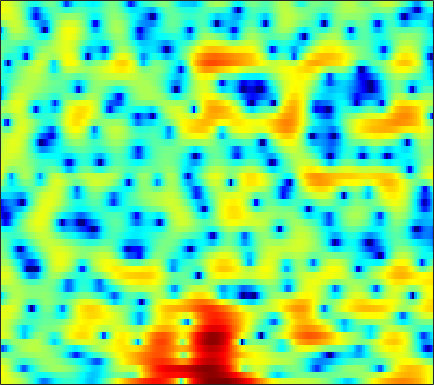

The file beside this chart, header and first rows:
4.1464, 4.1503, 4.0962, 3.9791, 3.8413, 3.5795, 3.23, 2.9127, 2.4228, 1.8218, 1.1141, 0.4935, -0.45021, -1.5701, -2.5342, -3.9951, -5.6772, -7.0542, -8.9374, -10.467, -10.902, -10.363, -9.0282, -7.6194
4.84, 4.564, 4.14, 3.65, 3.247, 2.664, 2.037, 1.545, 0.8618, 0.1624, -0.5397, -1.065, -1.761, -2.444, -2.939, -3.562, -4.13, -4.479, -4.794, -4.899, -4.771, -4.545, -4.11, -3.599
4.889, 4.359, 3.508, 2.466, 1.536, 0.06347, -1.739, -3.368, -6.01, -9.182, -11.93, -11.96, -9.639, -7.154, -5.644, -4.05, -2.824, -2.084, -1.279, -0.6159, -0.08464, 0.2407, 0.6022, 0.8856
2.926, 2.558, 1.988, 1.319, 0.7586, -0.06278, -0.94, -1.606, -2.436, -3.072, -3.379, -3.355, -3.008, -2.406, -1.895, -1.21, -0.5791, -0.1711, 0.293, 0.6513, 0.9035, 1.02, 1.086, 1.05
-0.4739, -0.6693, -0.8102, -0.8279, -0.7759, -0.6488, -0.4944, -0.3619, -0.1776, 0.02001, 0.2259, 0.3816, 0.5949, 0.8118, 0.959, 1.137, 1.278, 1.348, 1.387, 1.351, 1.251, 1.124, 0.8725, 0.5222
-11.37, -12.66, -9.825, -6.449, -4.538, -2.621, -1.234, -0.4307, 0.3917, 1.012, 1.486, 1.762, 2.035, 2.233, 2.316, 2.357, 2.312, 2.216, 2.01, 1.698, 1.312, 0.9867, 0.5073, 0.01523
-1.472, -1.758, -1.58, -0.9793, -0.455, 0.1878, 0.6652, 0.9083, 1.134, 1.276, 1.401, 1.514, 1.697, 1.906, 2.046, 2.162, 2.156, 2.02, 1.633, 0.9526, -0.07989, -1.116, -2.889, -5.03
4.051, 3.766, 3.329, 2.797, 2.302, 1.473, 0.3577, -0.7238, -2.574, -4.888, -7.131, -7.681, -6.177, -3.901, -2.43, -0.9442, 0.0398, 0.4726, 0.6949, 0.5325, -0.03195, -0.6955, -1.865, -3.198
3.645, 3.395, 2.925, 2.289, 1.681, 0.67, -0.6002, -1.732, -3.481, -5.35, -6.878, -7.285, -6.582, -5.193, -4.119, -2.866, -1.891, -1.355, -0.8291, -0.5023, -0.3393, -0.2882, -0.2596, -0.2214
3.45, 3.3, 2.986, 2.548, 2.132, 1.49, 0.7643, 0.187, -0.5933, -1.328, -1.931, -2.271, -2.537, -2.604, -2.547, -2.362, -2.091, -1.871, -1.577, -1.328, -1.124, -1.021, -0.9329, -0.8902
4.248, 4.182, 4.007, 3.728, 3.447, 2.973, 2.369, 1.822, 0.9851, 0.03685, -0.9905, -1.796, -2.798, -3.589, -3.906, -3.887, -3.467, -2.989, -2.334, -1.803, -1.443, -1.324, -1.399, -1.757
3.786, 3.907, 4.059, 4.131, 4.1, 3.896, 3.473, 2.98, 2.063, 0.7681, -1.041, -2.871, -6.355, -12.44, -23.05, -14.38, -7.814, -5.135, -2.816, -1.4, -0.5949, -0.329, -0.364, -0.8573
-2.715, -1.449, 0.104, 1.29, 1.917, 2.417, 2.584, 2.505, 2.135, 1.474, 0.5767, -0.2317, -1.376, -2.337, -2.736, -2.69, -2.1, -1.495, -0.7166, -0.07354, 0.3412, 0.4925, 0.4806, 0.2426
-6.701, -4.408, -2.082, -0.4527, 0.4128, 1.204, 1.655, 1.808, 1.808, 1.654, 1.381, 1.139, 0.8079, 0.5279, 0.3836, 0.2778, 0.2839, 0.3439, 0.4317, 0.4985, 0.5, 0.4486, 0.2659, -0.04106
0.02675, 0.3306, 0.8041, 1.246, 1.506, 1.742, 1.824, 1.788, 1.642, 1.396, 1.092, 0.8503, 0.5504, 0.2964, 0.1501, 0.04629, 0.01479, 0.02729, 0.08812, 0.1336, 0.1178, 0.04754, -0.1649, -0.5435
3.01, 3.041, 3.042, 2.964, 2.833, 2.541, 2.106, 1.698, 1.05, 0.2988, -0.4973, -1.082, -1.791, -2.318, -2.563, -2.658, -2.473, -2.209, -1.709, -1.156, -0.6494, -0.3617, -0.142, -0.1679
3.824, 3.924, 3.868, 3.587, 3.227, 2.523, 1.574, 0.6831, -0.7641, -2.486, -4.449, -6.05, -8.143, -9.908, -10.76, -10.9, -9.799, -8.328, -6.154, -4.039, -2.195, -1.079, 0.08174, 0.8576
2.876, 3.097, 3.059, 2.664, 2.145, 1.156, -0.1947, -1.468, -3.571, -6.256, -9.827, -13.42, -20.41, -32.19, -31.02, -33.05, -28.54, -18.86, -11.62, -6.985, -3.66, -1.759, 0.1996, 1.606
1.616, 1.618, 1.307, 0.6555, -0.04346, -1.224, -2.677, -3.898, -5.671, -7.642, -9.687, -11.27, -13.13, -14.21, -14.28, -13.44, -11.65, -9.811, -7.119, -4.514, -2.196, -0.7156, 0.9333, 2.229
0.6861, 0.3081, -0.4595, -1.557, -2.623, -4.353, -6.378, -7.991, -9.971, -11.09, -11.05, -10.54, -9.653, -8.632, -7.8, -6.569, -5.248, -4.194, -2.73, -1.312, -0.0005685, 0.8976, 1.944, 2.794
0.1622, -0.3787, -1.335, -2.617, -3.844, -5.954, -8.871, -11.95, -18.42, -22.66, -15.01, -11.54, -8.445, -6.244, -4.908, -3.401, -2.087, -1.212, -0.1703, 0.7595, 1.565, 2.088, 2.662, 3.092
-0.3657, -0.8096, -1.507, -2.321, -3.005, -3.994, -5.021, -5.708, -6.34, -6.393, -5.778, -5.026, -3.837, -2.623, -1.768, -0.7213, 0.1809, 0.7765, 1.437, 1.957, 2.337, 2.529, 2.658, 2.662
-1.688, -2.018, -2.398, -2.692, -2.845, -2.957, -2.944, -2.849, -2.591, -2.17, -1.623, -1.139, -0.4304, 0.2939, 0.8183, 1.455, 1.982, 2.293, 2.585, 2.71, 2.658, 2.496, 2.127, 1.579
-4.866, -5.335, -5.637, -5.499, -5.129, -4.391, -3.496, -2.798, -1.855, -0.9392, -0.05939, 0.5737, 1.36, 2.069, 2.536, 3.048, 3.426, 3.594, 3.651, 3.492, 3.085, 2.6, 1.686, 0.4278
-11.73, -13.96, -16.09, -14.35, -11.82, -8.739, -6.283, -4.76, -3.022, -1.557, -0.2651, 0.5951, 1.621, 2.506, 3.075, 3.693, 4.133, 4.333, 4.39, 4.193, 3.698, 3.112, 1.977, 0.3734
-15.17, -16.83, -18.08, -16.33, -13.96, -10.95, -8.507, -6.954, -5.214, -3.692, -2.291, -1.294, -0.01554, 1.16, 1.959, 2.878, 3.588, 3.978, 4.283, 4.327, 4.093, 3.723, 2.966, 1.902
-16.58, -15.24, -13.74, -12.43, -11.55, -10.51, -9.704, -9.225, -8.691, -7.955, -6.762, -5.534, -3.65, -1.767, -0.4824, 1.002, 2.198, 2.893, 3.582, 3.992, 4.142, 4.088, 3.821, 3.34
-14.61, -12.91, -11.33, -10.39, -9.999, -9.976, -10.59, -11.7, -14.43, -20.35, -20.77, -14.05, -8.513, -4.857, -2.812, -0.7039, 0.8849, 1.824, 2.781, 3.458, 3.888, 4.07, 4.125, 3.988
-6.865, -6.825, -6.764, -6.796, -6.921, -7.255, -7.835, -8.409, -9.273, -9.854, -9.255, -8.02, -5.908, -3.854, -2.506, -0.9763, 0.2573, 1.03, 1.883, 2.572, 3.118, 3.436, 3.716, 3.833
-1.967, -2.556, -3.316, -3.988, -4.407, -4.758, -4.857, -4.766, -4.504, -4.08, -3.538, -3.056, -2.389, -1.784, -1.403, -0.9896, -0.6452, -0.3912, 0.04518, 0.6463, 1.368, 1.917, 2.59, 3.092
1.39, 0.04601, -2.079, -4.465, -6.026, -6.705, -5.514, -4.223, -2.645, -1.421, -0.6198, -0.2502, -0.07924, -0.2908, -0.7318, -1.785, -3.352, -4.693, -5.697, -4.516, -2.191, -0.5536, 1.191, 2.407
3.741, 2.128, -0.6698, -4.581, -8.359, -10.03, -5.829, -3.234, -0.8926, 0.5491, 1.376, 1.638, 1.56, 0.9795, 0.171, -1.532, -4.171, -6.918, -10.27, -7.816, -3.895, -1.727, 0.3052, 1.601
4.117, 3.307, 2.175, 1.111, 0.5069, 0.1141, 0.2127, 0.4899, 0.9411, 1.291, 1.469, 1.444, 1.202, 0.696, 0.1713, -0.6447, -1.522, -2.082, -2.525, -2.494, -2.106, -1.691, -1.186, -0.8516
3.648, 3.409, 3.071, 2.741, 2.525, 2.295, 2.123, 2.014, 1.881, 1.701, 1.426, 1.154, 0.6958, 0.1322, -0.3371, -0.9833, -1.626, -2.051, -2.501, -2.81, -2.974, -3.036, -3.11, -3.231
2.973, 3.147, 3.292, 3.349, 3.334, 3.249, 3.091, 2.924, 2.614, 2.209, 1.682, 1.207, 0.4534, -0.3987, -1.097, -2.085, -3.044, -3.71, -4.454, -4.97, -5.233, -5.306, -5.262, -5.167
2.333, 2.856, 3.359, 3.679, 3.815, 3.867, 3.782, 3.624, 3.274, 2.752, 2.057, 1.396, 0.3189, -1.009, -2.174, -3.963, -5.943, -7.474, -9.233, -10.13, -10.01, -9.467, -8.539, -7.61
2.09, 2.657, 3.222, 3.614, 3.822, 3.987, 4.012, 3.925, 3.664, 3.185, 2.461, 1.734, 0.4947, -1.138, -2.679, -5.276, -8.79, -12.44, -20.73, -30.63, -18.2, -15.01, -12.61, -10.94
1.929, 2.1, 2.324, 2.608, 2.863, 3.23, 3.548, 3.704, 3.745, 3.553, 3.07, 2.518, 1.493, 0.1351, -1.129, -3.116, -5.468, -7.37, -9.805, -11.65, -12.87, -13.73, -15.42, -17.28
0.3033, -0.5451, -1.427, -1.383, -0.6612, 0.7343, 2.069, 2.86, 3.544, 3.839, 3.774, 3.498, 2.853, 1.934, 1.104, -0.1492, -1.557, -2.65, -4.126, -5.646, -7.284, -8.693, -10.81, -12.66
-2.245, -5.142, -12.8, -16.52, -7.837, -2.604, 0.2969, 1.702, 2.865, 3.413, 3.499, 3.3, 2.76, 1.987, 1.312, 0.3409, -0.6214, -1.282, -2.106, -2.819, -3.46, -3.846, -4.151, -4.104
0.0576, -0.6227, -1.269, -1.161, -0.5718, 0.5796, 1.711, 2.366, 2.918, 3.037, 2.718, 2.206, 1.19, -0.1477, -1.258, -2.645, -3.533, -3.818, -3.809, -3.635, -3.487, -3.435, -3.419, -3.277
1.443, 1.584, 1.884, 2.288, 2.657, 3.174, 3.608, 3.805, 3.831, 3.513, 2.747, 1.825, 0.02113, -2.711, -5.69, -11.92, -16.82, -11.9, -7.611, -5.556, -4.71, -4.658, -5.216, -6.358
-0.9911, -0.2839, 0.7729, 1.794, 2.49, 3.259, 3.807, 4.061, 4.133, 3.881, 3.27, 2.533, 1.154, -0.6699, -2.289, -4.387, -5.449, -5.278, -4.429, -3.753, -3.665, -4.074, -5.365, -7.904
-9.197, -6.353, -3.419, -1.234, 0.02467, 1.301, 2.211, 2.687, 3.067, 3.171, 3.024, 2.764, 2.233, 1.57, 1.039, 0.3829, -0.1486, -0.44, -0.7417, -1.02, -1.385, -1.755, -2.386, -3.053
-9.688, -7.524, -5.002, -2.998, -1.793, -0.5008, 0.4966, 1.069, 1.643, 2.017, 2.205, 2.249, 2.195, 2.023, 1.848, 1.571, 1.263, 1.03, 0.7067, 0.3589, -0.004461, -0.2868, -0.6577, -0.9773
-5.151, -4.659, -3.829, -2.917, -2.243, -1.369, -0.5708, -0.033, 0.5905, 1.096, 1.479, 1.685, 1.871, 1.956, 1.954, 1.873, 1.716, 1.544, 1.259, 0.9089, 0.5129, 0.2045, -0.1872, -0.5403
-3.375, -3.478, -3.46, -3.216, -2.86, -2.208, -1.446, -0.8582, -0.1245, 0.518, 1.064, 1.401, 1.755, 2.022, 2.154, 2.233, 2.188, 2.056, 1.745, 1.287, 0.6787, 0.1532, -0.5809, -1.232
-2.873, -4.034, -5.53, -6.216, -5.777, -4.372, -2.79, -1.759, -0.6759, 0.1423, 0.774, 1.191, 1.704, 2.184, 2.518, 2.875, 3.062, 3.061, 2.803, 2.204, 1.195, 0.1068, -1.86, -4.333
-2.377, -4.941, -10.59, -20.61, -13.1, -7.032, -4.04, -2.764, -1.872, -1.611, -1.655, -1.613, -1.11, -0.09647, 0.8299, 2.006, 2.896, 3.323, 3.515, 3.22, 2.394, 1.348, -0.7673, -3.991
-0.8195, -1.846, -3.122, -3.942, -4.057, -3.821, -3.598, -3.704, -4.42, -6.172, -9.694, -14.71, -16.67, -8.576, -5.059, -2.035, -0.09835, 0.8609, 1.67, 2.036, 2.043, 1.878, 1.516, 1.193
-0.4549, -0.8532, -1.321, -1.685, -1.923, -2.217, -2.607, -3.047, -3.922, -5.157, -6.619, -7.526, -7.552, -6.167, -4.809, -3.119, -1.784, -1.02, -0.2533, 0.3141, 0.7304, 0.9856, 1.294, 1.636
-1.371, -1.405, -1.308, -1.145, -1.05, -0.996, -1.066, -1.21, -1.53, -1.936, -2.345, -2.573, -2.739, -2.689, -2.549, -2.33, -2.099, -1.931, -1.714, -1.458, -1.087, -0.7241, -0.1114, 0.5853
-5.072, -4.027, -2.429, -1.106, -0.3441, 0.3446, 0.722, 0.8356, 0.8047, 0.598, 0.2656, -0.03928, -0.5165, -1.053, -1.49, -2.144, -2.888, -3.492, -4.291, -4.909, -4.954, -4.44, -3.158, -1.588
-10.61, -6.072, -2.428, -0.2259, 0.8751, 1.826, 2.329, 2.466, 2.391, 2.058, 1.503, 0.9517, 0.08068, -0.9593, -1.852, -3.175, -4.765, -6.27, -9.002, -13.51, -20.93, -15.91, -8.851, -4.623
-0.03205, 0.4245, 1.25, 2.052, 2.514, 2.903, 3.013, 2.907, 2.51, 1.833, 0.8727, -0.03191, -1.455, -3.083, -4.385, -6.079, -7.566, -8.502, -9.605, -10.49, -10.52, -9.444, -7.006, -4.427
3.529, 3.539, 3.596, 3.642, 3.621, 3.475, 3.148, 2.767, 2.041, 1.032, -0.3109, -1.582, -3.727, -6.544, -9.226, -13.54, -15.98, -14.29, -11.3, -9.012, -7.185, -5.976, -4.496, -3.129
4.579, 4.501, 4.364, 4.151, 3.94, 3.555, 3.029, 2.526, 1.694, 0.6386, -0.6756, -1.861, -3.801, -6.214, -8.379, -11.49, -12.86, -11.62, -8.993, -6.724, -4.971, -3.939, -2.876, -2.148
4.232, 4.147, 3.957, 3.679, 3.407, 2.959, 2.405, 1.913, 1.161, 0.3013, -0.6495, -1.39, -2.396, -3.333, -3.913, -4.422, -4.463, -4.174, -3.497, -2.624, -1.803, -1.294, -0.8333, -0.6994
